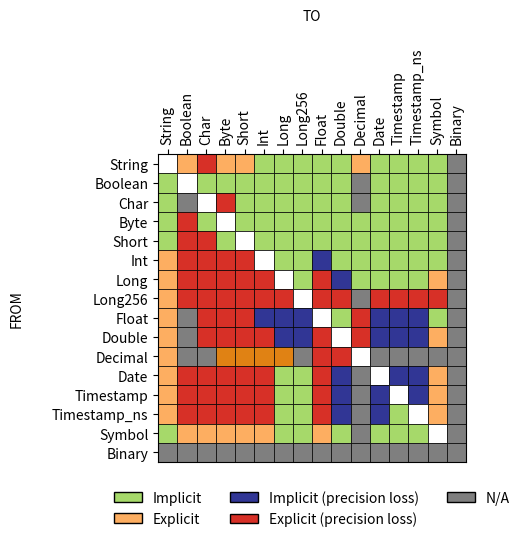

The script that saved this image: (Note: this script raises an exception after producing the figure.)
import matplotlib.pyplot as plt
import matplotlib.patches as mpatches


markdown_table = """
| From \\ To    | String | Boolean | Char  | Byte  | Short | Int   | Long  | Long256 | Float | Double | Decimal | Date  | Timestamp | Timestamp_ns | Symbol | Binary |
| ------------ | ------ | ------- | ----- | ----- | ----- | ----- | ----- | ------- | ----- | ------ | ------- | ----- | --------- | -------------| ------ | ------ |
| String       |        | `E`     | `E*`  | `E`   | `E`   | `I`   | `I`   | `I`     | `I`   | `I`    | `E`     | `I`   | `I`       | `I`          | `I`    | `N/A`  |
| Boolean      | `I`    |         | `I`   | `I`   | `I`   | `I`   | `I`   | `I`     | `I`   | `I`    | `N/A`   | `I`   | `I`       | `I`          | `I`    | `N/A`  |
| Char         | `I`    | `N/A`   |       | `E*`  | `I`   | `I`   | `I`   | `I`     | `I`   | `I`    | `N/A`   | `I`   | `I`       | `I`          | `I`    | `N/A`  |
| Byte         | `I`    | `E*`    | `I`   |       | `I`   | `I`   | `I`   | `I`     | `I`   | `I`    | `I`     | `I`   | `I`       | `I`          | `I`    | `N/A`  |
| Short        | `I`    | `E*`    | `E*`  | `I`   |       | `I`   | `I`   | `I`     | `I`   | `I`    | `I`     | `I`   | `I`       | `I`          | `I`    | `N/A`  |
| Int          | `E`    | `E*`    | `E*`  | `E*`  | `E*`  |       | `I`   | `I`     | `I*`  | `I`    | `I`     | `I`   | `I`       | `I`          | `I`    | `N/A`  |
| Long         | `E`    | `E*`    | `E*`  | `E*`  | `E*`  | `E*`  |       | `I`     | `E*`  | `I*`   | `I`     | `I`   | `I`       | `I`          | `E`    | `N/A`  |
| Long256      | `E`    | `E*`    | `E*`  | `E*`  | `E*`  | `E*`  | `E*`  |         | `E*`  | `E*`   | `N/A`   | `E*`  | `E*`      | `E*`         | `E*`   | `N/A`  |
| Float        | `E`    | `N/A`   | `E*`  | `E*`  | `E*`  | `I*`  | `I*`  | `I*`    |       | `I`    | `E*`    | `I*`  | `I*`      | `I*`         | `I`    | `N/A`  |
| Double       | `E`    | `N/A`   | `E*`  | `E*`  | `E*`  | `E*`  | `I*`  | `I*`    | `E*`  |        | `E*`    | `I*`  | `I*`      | `I*`         | `E`    | `N/A`  |
| Decimal      | `E`    | `N/A`   | `N/A` | `E!`  | `E!`  | `E!`  | `E!`  | `N/A`   | `E*`  | `E*`   |         | `N/A` | `N/A`     | `N/A`        | `N/A`  | `N/A`  |
| Date         | `E`    | `E*`    | `E*`  | `E*`  | `E*`  | `E*`  | `I`   | `I`     | `E*`  | `I*`   | `N/A`   |       | `I*`      | `I*`         | `E`    | `N/A`  |
| Timestamp    | `E`    | `E*`    | `E*`  | `E*`  | `E*`  | `E*`  | `I`   | `I`     | `E*`  | `I*`   | `N/A`   | `I*`  |           | `I*`         | `E`    | `N/A`  |
| Timestamp_ns | `E`    | `E*`    | `E*`  | `E*`  | `E*`  | `E*`  | `I`   | `I`     | `E*`  | `I*`   | `N/A`   | `I*`  | `I`       |              | `E`    | `N/A`  |
| Symbol       | `I`    | `E`     | `E`   | `E`   | `E`   | `E`   | `I`   | `I`     | `E`   | `I`    | `N/A`   | `I`   | `I`       | `I`          |        | `N/A`  |
| Binary       | `N/A`  | `N/A`   | `N/A` | `N/A` | `N/A` | `N/A` | `N/A` | `N/A`   | `N/A` | `N/A`  | `N/A`   | `N/A` | `N/A`     | `N/A`        | `N/A`  | `N/A`  |
"""

# --- Parse Markdown into matrix ---
lines = [line.strip() for line in markdown_table.strip().split("\n") if line.strip()]
header = [h.strip() for h in lines[0].split("|")[1:-1]]  # remove leading/trailing pipe
rows = []

matrix = {}
for line in lines[2:]:  # skip header + separator
    parts = [p.strip().strip("`") for p in line.split("|")[1:-1]]
    row_name, values = parts[0], parts[1:]
    matrix[row_name] = dict(zip(header[1:], values))  # map To-cols to values
    rows.append(row_name)

cols = header[1:]

# --- Color mapping ---
color_map = {
    "": "white",
    "I": "#a6d96a",    # implicit
    "E": "#fdae61",    # explicit
    "I*": "#313695",   # implicit precision loss
    "E*": "#d73027",   # explicit precision loss
    "E!": "#e08214",   # explicit warning
    "N/A": "#7f7f7f"   # grey
}

# --- Plot ---
fig, ax = plt.subplots(figsize=(5, 4))

for i, row in enumerate(rows):
    for j, col in enumerate(cols):
        val = matrix[row].get(col, "")
        ax.add_patch(plt.Rectangle(
            (j, i), 1, 1,
            facecolor=color_map.get(val, "white"),
            edgecolor="black", linewidth=0.5
        ))

# Configure ticks
ax.set_xticks([i + 0.5 for i in range(len(cols))])
ax.set_yticks([i + 0.5 for i in range(len(rows))])
ax.set_xticklabels(cols, rotation=90)
ax.set_yticklabels(rows)

# Put X axis labels at the top
ax.xaxis.tick_top()

ax.set_xlim(0, len(cols))
ax.set_ylim(0, len(rows))
ax.invert_yaxis()
ax.set_aspect("equal")

# Axis labels
ax.set_xlabel("TO", labelpad=20)
ax.xaxis.set_label_position("top")

ax.set_ylabel("FROM", labelpad=20)
ax.yaxis.set_label_position("left")

# Legend centered at bottom
legend_elements = [
    mpatches.Patch(facecolor="#a6d96a", edgecolor="black", label="Implicit"),
    mpatches.Patch(facecolor="#fdae61", edgecolor="black", label="Explicit"),
    mpatches.Patch(facecolor="#313695", edgecolor="black", label="Implicit (precision loss)"),
    mpatches.Patch(facecolor="#d73027", edgecolor="black", label="Explicit (precision loss)"),
    mpatches.Patch(facecolor="#7f7f7f", edgecolor="black", label="N/A")
]
ax.legend(handles=legend_elements,
          bbox_to_anchor=(0.5, -0.05), loc="upper center", ncol=3, frameon=False)

# Save directly to file
path = "../static/images/docs/castmap.jpg"
plt.savefig(path, dpi=300, bbox_inches="tight")
plt.close()
print("file written to: " + path)
